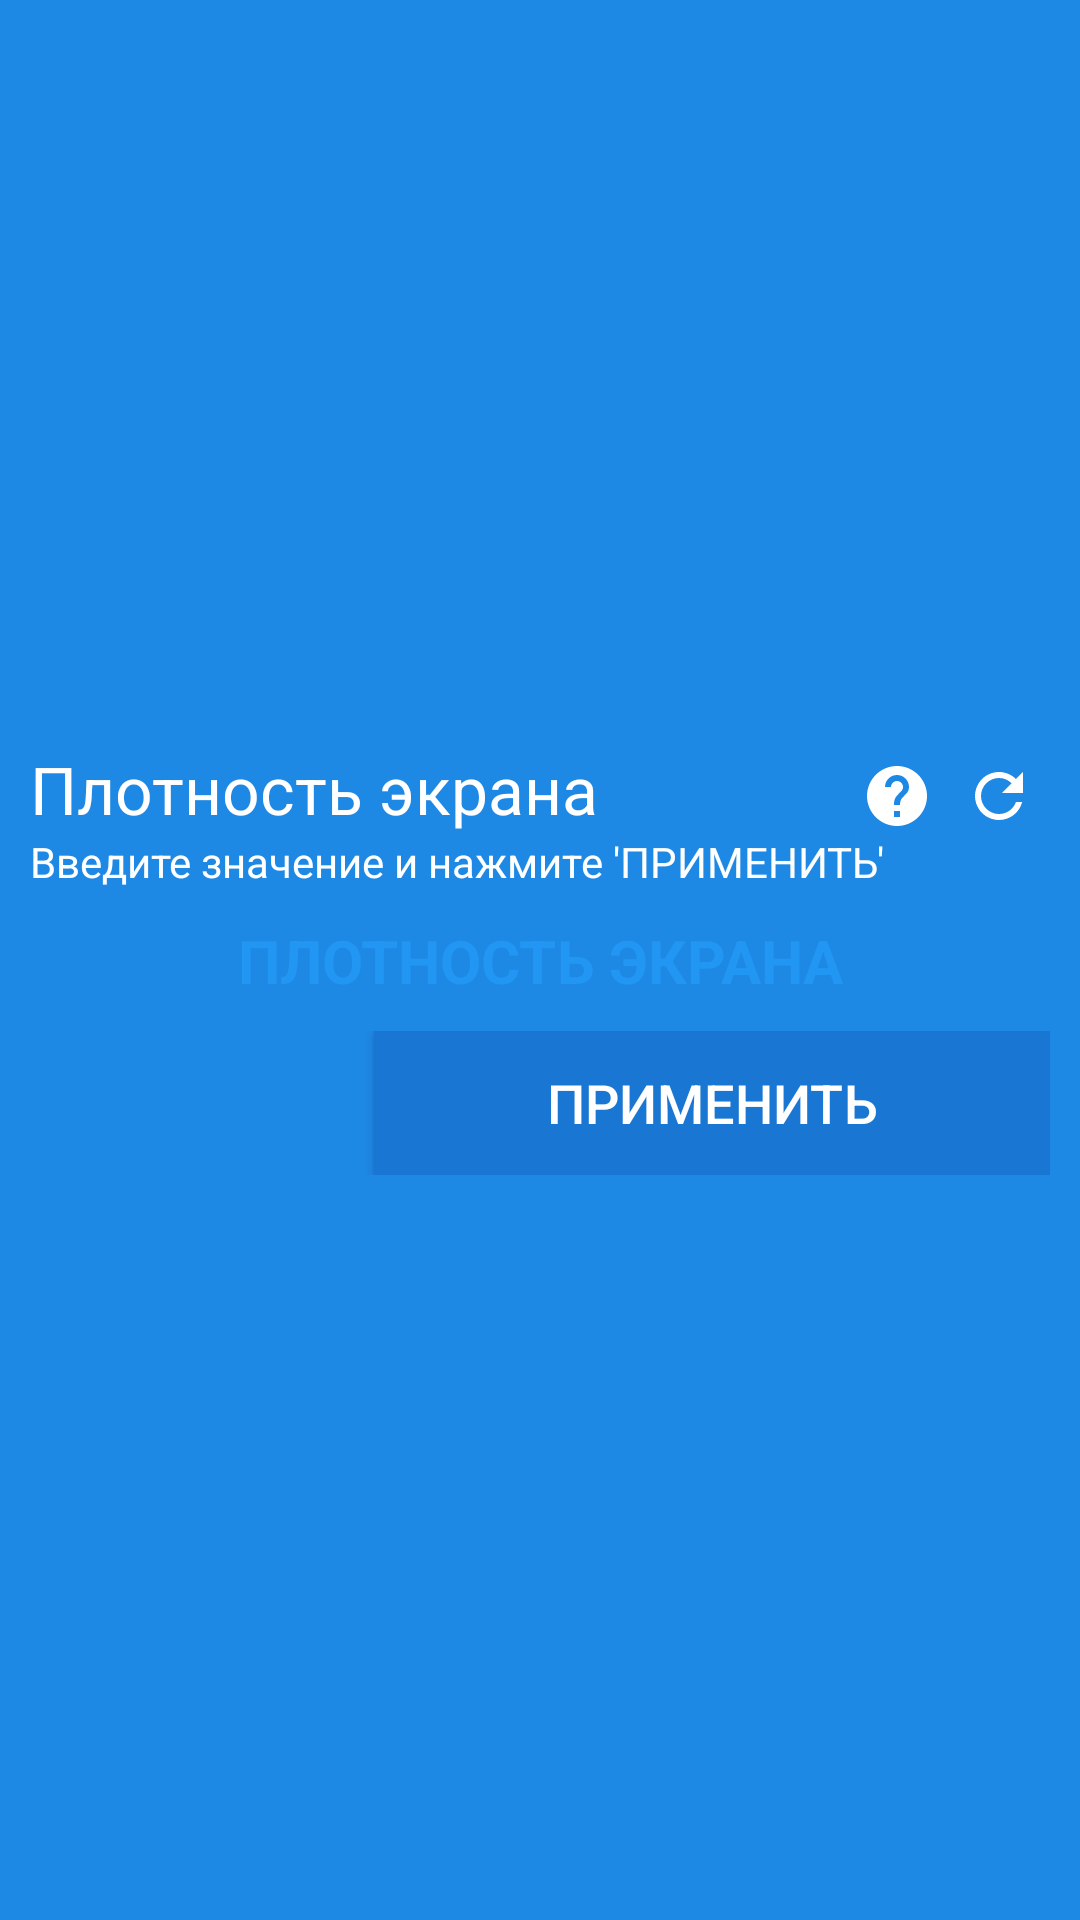

Android layout source for this screen:
<!-- AndroidManifest.xml: application theme AppTheme.Splash -->
<!-- res/layout/denseditor.xml -->
<?xml version="1.0" encoding="utf-8"?>
<LinearLayout
	xmlns:android="http://schemas.android.com/apk/res/android"
	android:orientation="vertical"
	android:gravity="center"
	style="@style/TEd">

	<RelativeLayout
		android:layout_width="match_parent"
		android:layout_height="wrap_content">

		<LinearLayout
			android:orientation="vertical"
			android:layout_width="wrap_content"
			android:layout_height="wrap_content">

			<TextView
				android:textColor="?colorText"
				android:layout_width="wrap_content"
				android:layout_height="wrap_content"
				android:text="Плотность экрана"
				android:textAppearance="?android:attr/textAppearanceLarge"/>

			<TextView
				android:textColor="?colorText"
				android:layout_width="wrap_content"
				android:layout_height="wrap_content"
				android:text="Введите значение и нажмите 'ПРИМЕНИТЬ'"/>

		</LinearLayout>

		<ImageButton
			android:src="@drawable/ic_refresh"
			android:layout_width="wrap_content"
			android:layout_height="wrap_content"
			style="@style/ButtonS2"
			android:layout_alignParentEnd="true"
			android:onClick="resetdpi"
			android:id="@+id/ibed"/>

		<ImageButton
			android:src="@drawable/ic_help"
			android:layout_width="wrap_content"
			android:layout_height="wrap_content"
			style="@style/ButtonS2"
			android:onClick="helpd"
			android:layout_toLeftOf="@id/ibed"/>

	</RelativeLayout>

	<LinearLayout
		android:layout_width="match_parent"
		android:layout_height="wrap_content"
		android:orientation="horizontal"
		android:gravity="center_horizontal">

		<EditText
			android:layout_width="match_parent"
			android:ems="10"
			android:layout_height="wrap_content"
			style="@style/TEd"
			android:hint="ПЛОТНОСТЬ ЭКРАНА"
			android:gravity="left"
			android:id="@+id/dpied"/>

	</LinearLayout>

	<LinearLayout
		android:orientation="horizontal"
		android:layout_width="match_parent"
		android:layout_height="wrap_content"
		android:gravity="right">

		<ImageView
			android:layout_width="wrap_content"
			android:layout_height="wrap_content"
			android:layout_weight="1.0"/>

		<Button
			android:textColor="?colorText"
			android:layout_width="wrap_content"
			android:layout_height="wrap_content"
			android:text="@string/set"
			android:onClick="setdens"
			style="@style/ButtonS"
			android:layout_weight="1.0"/>

	</LinearLayout>

</LinearLayout>
<!-- resources referenced by this layout -->
<resources>
  <!-- drawable ic_help (drawable) -->
  <?xml version="1.0" encoding="utf-8" ?>
  <vector xmlns:android="http://schemas.android.com/apk/res/android" android:height="24.0dip" android:width="24.0dip" android:viewportWidth="24.0" android:viewportHeight="24.0">
  	<path android:fillColor="@color/colorAccent" android:pathData="M12,2C6.48,2 2,6.48 2,12s4.48,10 10,10 10,-4.48 10,-10S17.52,2 12,2zM13,19h-2v-2h2v2zM15.07,11.25l-0.9,0.92C13.45,12.9 13,13.5 13,15h-2v-0.5c0,-1.1 0.45,-2.1 1.17,-2.83l1.24,-1.26c0.37,-0.36 0.59,-0.86 0.59,-1.41 0,-1.1 -0.9,-2 -2,-2s-2,0.9 -2,2L8,9c0,-2.21 1.79,-4 4,-4s4,1.79 4,4c0,0.88 -0.36,1.68 -0.93,2.25z" />
  </vector>
  <!-- drawable ic_refresh (drawable) -->
  <?xml version="1.0" encoding="utf-8" ?>
  <vector xmlns:android="http://schemas.android.com/apk/res/android" android:height="24.0dip" android:width="24.0dip" android:viewportWidth="24.0" android:viewportHeight="24.0">
  	<path android:fillColor="@color/colorAccent" android:pathData="M17.65,6.35C16.2,4.9 14.21,4 12,4c-4.42,0 -7.99,3.58 -7.99,8s3.57,8 7.99,8c3.73,0 6.84,-2.55 7.73,-6h-2.08c-0.82,2.33 -3.04,4 -5.65,4 -3.31,0 -6,-2.69 -6,-6s2.69,-6 6,-6c1.66,0 3.14,0.69 4.22,1.78L13,11h7V4l-2.35,2.35z" />
  </vector>
  <string name="set">Применить</string>
  <style name="ButtonS">
  		<item name="android:textSize">18sp</item>
  		<item name="android:textAllCaps">true</item>
  		<item name="android:textColor">?colorPrimary</item>
  		<item name="android:background">?colorPrimaryDark2</item>
  	</style>
  <style name="ButtonS2" parent="ButtonS">
  		<item name="android:padding">5dp</item>
  		<item name="android:background">@android:color/transparent</item>
  	</style>
  <style name="TEd">
  		<item name="android:layout_width">fill_parent</item>
  		<item name="android:layout_height">wrap_content</item>
  		<item name="android:inputType">number</item>
  		<item name="android:maxEms">5</item>
  		<item name="android:minEms">5</item>
  		<item name="android:textSize">20sp</item>
  		<item name="android:background">?colorPrimaryDark</item>
  		<item name="android:textColor">?colorAccent</item>
  		<item name="android:textColorHint">?colorPrimary</item>
  		<item name="android:textStyle">bold</item>
  		<item name="android:textAlignment">center</item>
  		<item name="android:padding">10dp</item>
  	</style>
  <style name="AppTheme.Splash" parent="@style/AppTheme">
  		<item name="android:windowBackground">@drawable/splash</item>
  	</style>
  <color name="colorAccent">#FFFFFF</color>
  <style name="AppTheme" parent="@android:style/Theme.Holo.NoActionBar">
  		<item name="android:windowBackground">?colorPrimary</item>
  		<item name="colorPrimary">@color/colorPrimary</item>
  		<item name="colorPrimaryDark">@color/colorPrimaryDark</item>
  		<item name="colorPrimaryDark2">@color/colorPrimaryDark2</item>
  		<item name="colorAccent">@color/colorAccent</item>
  		<item name="colorText">@color/colorText</item>
  	</style>
  <color name="colorPrimary">#2196F3</color>
  <color name="colorPrimaryDark">#ff1e88e5</color>
  <color name="colorPrimaryDark2">#ff1976d2</color>
  <color name="colorText">#FFFFFF</color>
</resources>
